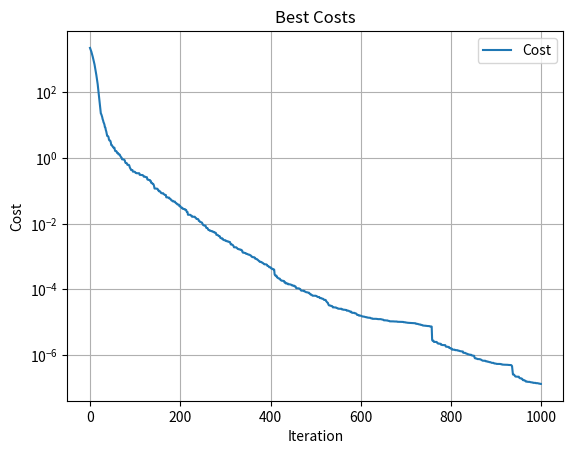
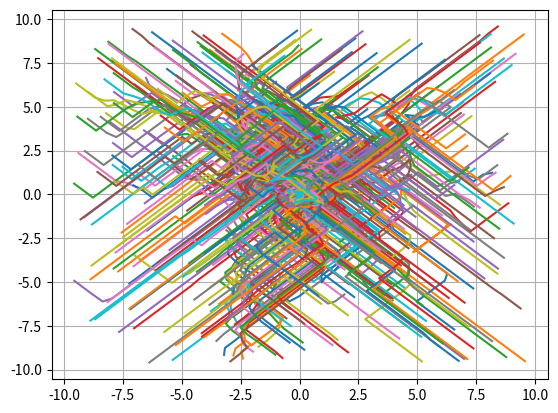

The script that saved these images, in order:
########################################
##............... PSO ................##
########################################


# Import Libraries
import numpy as np 
import matplotlib.pyplot as plt 

# Define Objective/Cost fucntion
def Cost(x):
    Z = np.linalg.norm(x) ** 2
    return Z

# Define Particle Class
class Particle(object):
    def __init__(self):
        self.position = None                            # Particle Position
        self.velocity = None                            # Particle Velocity
        self.cost = None                                # Cost associated with particle
        self.best = {"cost" : None, "position": None}   # Best Particle position and cost


# Define the optimisation algorithm
class PSO:
    def __init__(self, MaxItr = 1000, VarMax = None, VarMin = None, Vel_damp = None, constriction = False,  rem_coeff = None):
        self.MaxItr = MaxItr                            # Maximum iteration

        self.nVar = 100                                 # Number of unknown variables 
        if VarMax != None:
            self.VarMin = VarMin                            # Minimum value of Particle Position
            self.VarMax = VarMax                            # Maximum value of Particle Position
            self.VelMax = Vel_damp * (VarMax - VarMin)      # Minimum value of Particle Velocity
            self.VelMin = - self.VelMax                     # Minimum value of Particle Velocity

        self.VarSize = (1, self.nVar)                   # Dimension of each variable
        self.rem_coeff = rem_coeff                      # Removal coefficient to remove particles to speed up convergence

        if not constriction:
            self.w = 1                                      # Inertia velocity weight 
            self.wdamp = 0.90                               # Damping ratio for inertia
            self.c1 = 2                                     # Acceleration coefficient 1
            self.c2 = 2                                     # Acceleration Coefficient 2
            self.nPop = 5 * self.nVar                       # Number of Paricles (Population)
        else:
            self.Kappa = 1                         
            self.phi1 = 2.05
            self.phi2 = 2.05
            self.phi = self.phi1 + self.phi2
            self.chi = 2 * self.Kappa / np.abs(2 - self.phi - np.sqrt(self.phi ** 2 - 4 * self.phi))
            self.w = self.chi                                # Inertia velocity weight 
            self.wdamp = 1                                   # Damping ratio for inertia
            self.c1 = self.chi * self.phi1                   # Acceleration coefficient 1
            self.c2 = self.chi * self.phi2                   # Acceleration Coefficient 2
            self.nPop = 5 * self.nVar                        # Number of Paricles (Population)

        # Best Particle (Best particle in the particle population)
        self.globalBest = {"cost" : np.inf, "position" : None} 
        # Best Particle parameters
        self.BestPart = np.zeros((self.MaxItr, self.nPop, self.nVar))


    # Initialise Particles
    def initialise_particles(self):
        # Create particles
        self.particle = np.array([Particle() for p in range(self.nPop)])
        # Define particles
        for i in range(self.nPop):
            # Initialise particle position
            self.particle[i].position = np.random.uniform(low = self.VarMin, high = self.VarMax, size = self.VarSize)
            # Initialise particle velocity
            self.particle[i].velocity = np.zeros(self.VarSize)
            # Initialise particle cost
            self.particle[i].cost = Cost(self.particle[i].position)
            
            # Initialise best particle parameters
            self.particle[i].best["cost"] = self.particle[i].cost
            self.particle[i].best["position"] = self.particle[i].position

            # Update global best if particle best better than global best
            if self.particle[i].best["cost"] < self.globalBest["cost"]:
                self.globalBest = self.particle[i].best

        self.BestCosts = np.zeros((self.MaxItr, 1))     # Initialise Best Cost for each iteration


    # Define optimisation function
    def optimise(self):
        self.initialise_particles()                     # Call functions to initialise particles 

        # Form the iteration array for diaplaying cost
        disp_arr = np.array(list(map(int, np.linspace(0, self.MaxItr - 1, 10))))

        # Iteration constant 
        k = 0

        # Run for the number of specified iterations
        for i in range(self.MaxItr):
            # If removal coefficient is set
            if self.rem_coeff:
                if np.remainder(i, 100) == 0:
                    self.optimise_with_removal()
                  
            # Run for all particles in the population
            for j in range(self.nPop):
                # Update the velocity of the jth particle
                self.particle[j].velocity = self.w * self.particle[j].velocity \
                    + self.c1 * np.random.rand(*self.VarSize) * (self.particle[j].best["position"] - self.particle[j].position) \
                        + self.c2 * np.random.rand(*self.VarSize) * (self.globalBest["position"] - self.particle[j].position)
                # Ensure that the velocity of the jth particle is within the limits specified for velocity
                self.particle[j].velocity = np.maximum(self.particle[j].velocity, self.VelMin)
                self.particle[j].velocity = np.minimum(self.particle[j].velocity, self.VelMax)
                
                # Update the position of the jth particle
                self.particle[j].position = self.particle[j].position + self.particle[j].velocity
                # Ensure that the position of the 
                self.particle[j].position = np.maximum(self.particle[j].position, self.VarMin)
                self.particle[j].position = np.minimum(self.particle[j].position, self.VarMax)

                # Update the cost for particle j
                self.particle[j].cost = Cost(self.particle[j].position)

                # Update best particle position
                if self.particle[j].cost < self.particle[j].best["cost"]:
                    self.particle[j].best["cost"] = self.particle[j].cost
                    self.particle[j].best["position"] = self.particle[j].position
                    # Update global best if particle best better than global best
                    if self.particle[j].best["cost"] < self.globalBest["cost"]:
                        self.globalBest = self.particle[j].best

                # Save particle best for later use / debugging (To see particle movement)
                self.BestPart[i, j, :] = self.particle[j].best["position"]

            # Update Best Costs after each iteration
            self.BestCosts[i] = self.globalBest["cost"]
            # Dampen the Inertia weight
            self.w = self.w * self.wdamp

            # Display 10 cost values
            if i == disp_arr[k]:
                print("Best_Cost at itr ", i , " : " , self.globalBest["cost"])
                k = k + 1

        # Print globally best parameters
        print("..................")
        print("Best Cost : ", self.globalBest["cost"], "at Best parameters : ", self.globalBest["position"], sep = '\n')
        print("..................")


    def optimise_with_removal(self):
        costs = np.zeros((self.nPop,1))
        for itr in range(self.nPop):
            costs[itr] = self.particle[itr].cost
        idx = np.argsort(costs, axis = 0)
        idx = idx[::-1]
        idx = idx[:int(self.nPop * self.rem_coeff)]
        self.particle[idx] = None
        l = list(filter(None, self.particle))
        self.particle = np.array(l)
        self.nPop = self.particle.shape[0]


    def plot(self):
        # Plot the best cost values
        plt.figure(num = 1)
        plt.semilogy(self.BestCosts, label =  'Cost')
        plt.title("Best Costs")
        plt.xlabel("Iteration")
        plt.ylabel("Cost")
        plt.legend()
        plt.grid() 

        # Plot the particle position values
        plt.figure(num = 2)
        for i in np.linspace(2, particles.MaxItr, 10):
            plt.cla()
            print("iteration ", str(int(i)))
            X = self.BestPart[0 : int(i), :, 0].squeeze()
            Y = self.BestPart[0 : int(i), :, 1].squeeze()
            plt.plot(X, Y)
            plt.grid()

        plt.show()
            


# Run the PSO class    
if __name__ == '__main__':
    particles = PSO(MaxItr = 1000, VarMax = 10, VarMin = -10, Vel_damp = 0.02, constriction = True,  rem_coeff = 0.2)
    particles.optimise()
    particles.plot()